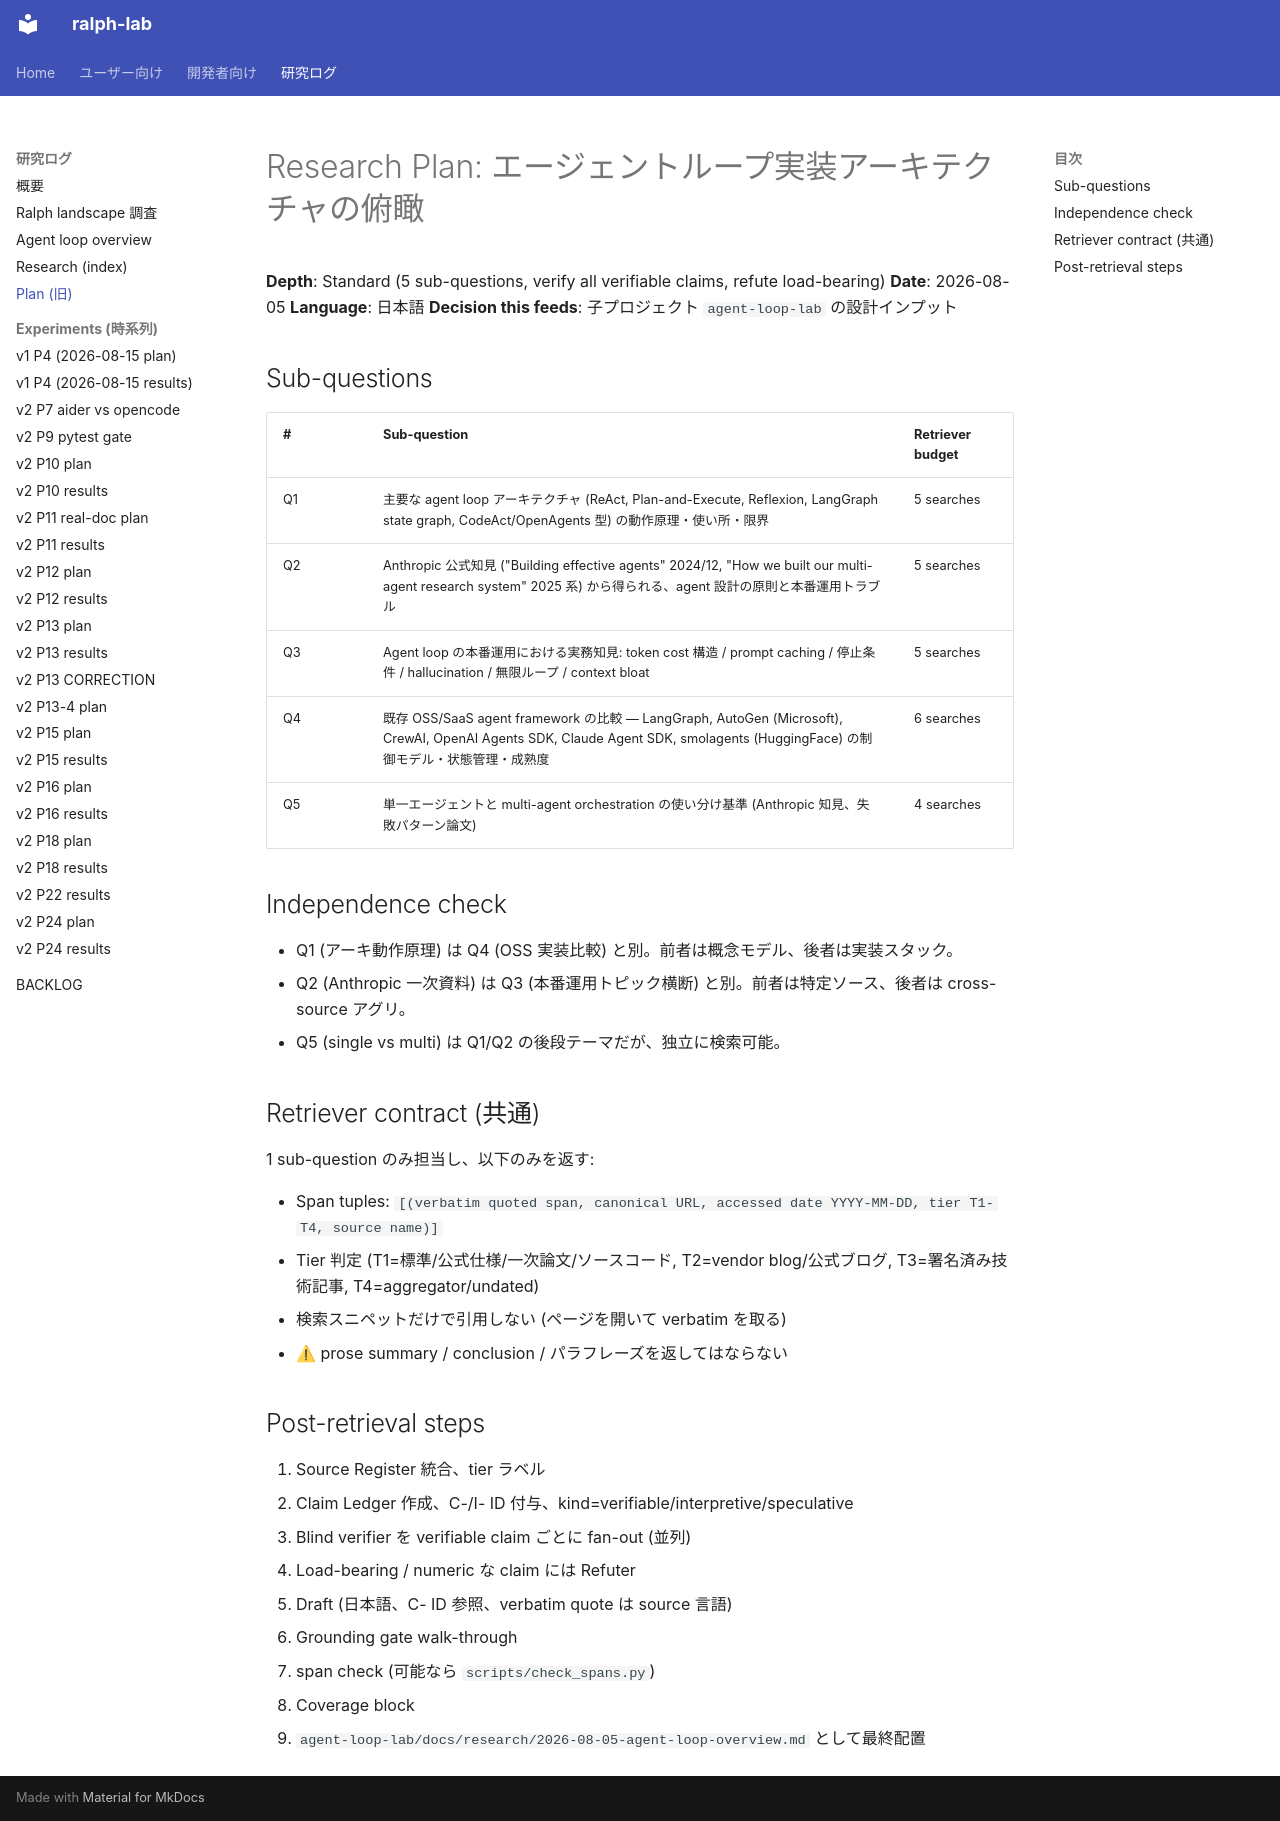

repository: dobachi/ralph-lab · page: research/plan.html · generator: mkdocs

# Research Plan: エージェントループ実装アーキテクチャの俯瞰

**Depth**: Standard (5 sub-questions, verify all verifiable claims, refute load-bearing)
**Date**: 2026-08-05
**Language**: 日本語
**Decision this feeds**: 子プロジェクト `agent-loop-lab` の設計インプット

## Sub-questions

| # | Sub-question | Retriever budget |
|---|---|---|
| Q1 | 主要な agent loop アーキテクチャ (ReAct, Plan-and-Execute, Reflexion, LangGraph state graph, CodeAct/OpenAgents 型) の動作原理・使い所・限界 | 5 searches |
| Q2 | Anthropic 公式知見 ("Building effective agents" 2024/12, "How we built our multi-agent research system" 2025 系) から得られる、agent 設計の原則と本番運用トラブル | 5 searches |
| Q3 | Agent loop の本番運用における実務知見: token cost 構造 / prompt caching / 停止条件 / hallucination / 無限ループ / context bloat | 5 searches |
| Q4 | 既存 OSS/SaaS agent framework の比較 — LangGraph, AutoGen (Microsoft), CrewAI, OpenAI Agents SDK, Claude Agent SDK, smolagents (HuggingFace) の制御モデル・状態管理・成熟度 | 6 searches |
| Q5 | 単一エージェントと multi-agent orchestration の使い分け基準 (Anthropic 知見、失敗パターン論文) | 4 searches |

## Independence check

- Q1 (アーキ動作原理) は Q4 (OSS 実装比較) と別。前者は概念モデル、後者は実装スタック。
- Q2 (Anthropic 一次資料) は Q3 (本番運用トピック横断) と別。前者は特定ソース、後者は cross-source アグリ。
- Q5 (single vs multi) は Q1/Q2 の後段テーマだが、独立に検索可能。

## Retriever contract (共通)

1 sub-question のみ担当し、以下のみを返す:

- Span tuples: `[(verbatim quoted span, canonical URL, accessed date YYYY-MM-DD, tier T1-T4, source name)]`
- Tier 判定 (T1=標準/公式仕様/一次論文/ソースコード, T2=vendor blog/公式ブログ, T3=署名済み技術記事, T4=aggregator/undated)
- 検索スニペットだけで引用しない (ページを開いて verbatim を取る)
- ⚠ prose summary / conclusion / パラフレーズを返してはならない

## Post-retrieval steps

1. Source Register 統合、tier ラベル
2. Claim Ledger 作成、C-/I- ID 付与、kind=verifiable/interpretive/speculative
3. Blind verifier を verifiable claim ごとに fan-out (並列)
4. Load-bearing / numeric な claim には Refuter
5. Draft (日本語、C- ID 参照、verbatim quote は source 言語)
6. Grounding gate walk-through
7. span check (可能なら `scripts/check_spans.py`)
8. Coverage block
9. `agent-loop-lab/docs/research/2026-08-05-agent-loop-overview.md` として最終配置
